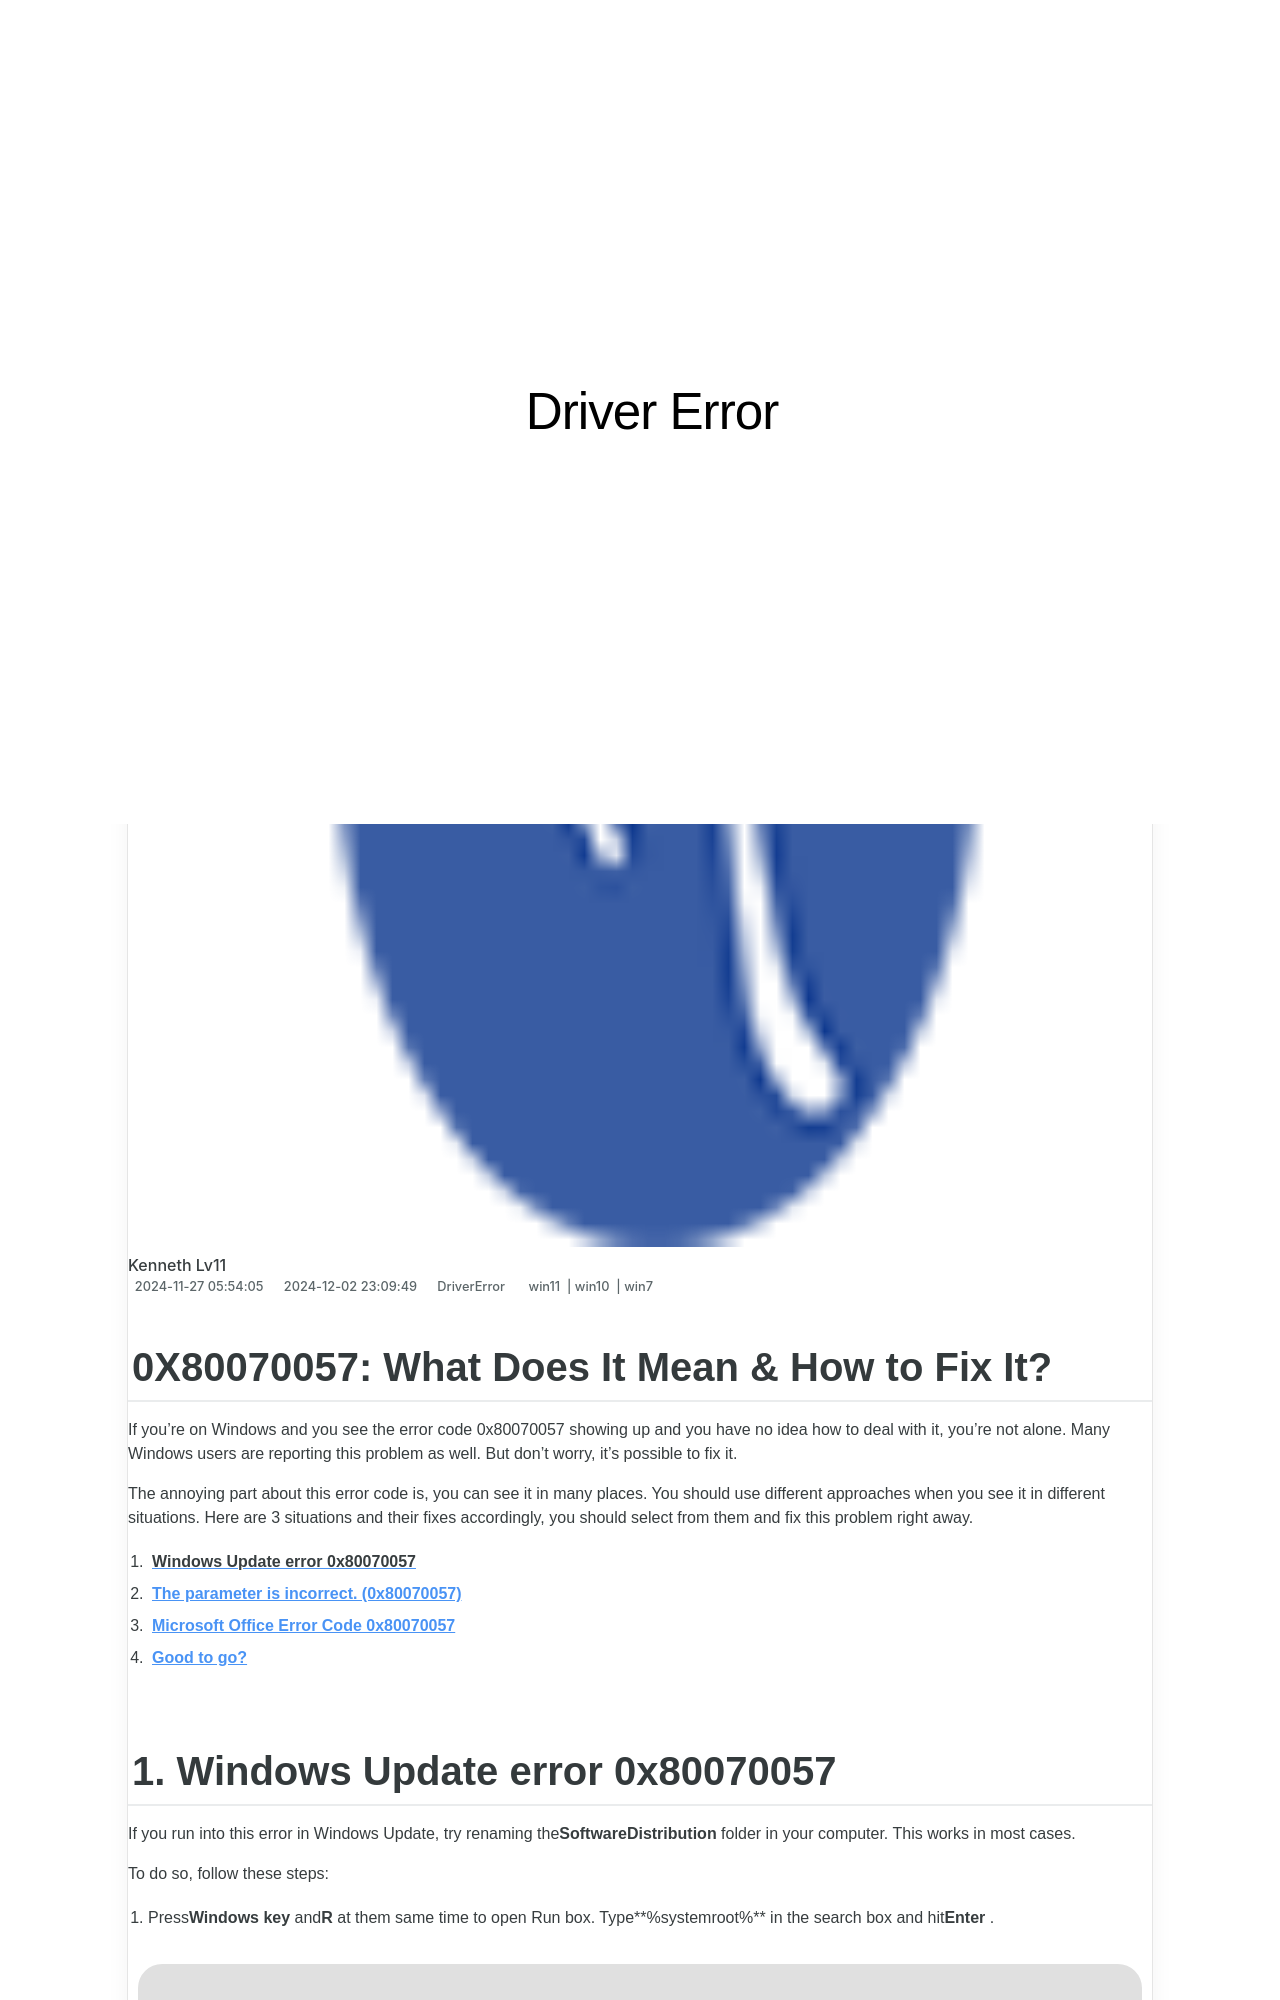

repository: techidaily/site-driver-error · page: 0x80070057-what-does-it-mean-and-how-to-fix-it/index.html · generator: jekyll

---
title: "0X80070057: What Does It Mean & How to Fix It?"
date: 2024-11-27T05:54:05.501Z
updated: 2024-12-02T23:09:49.600Z
tags:
  - win11
  - win10
  - win7
categories:
  - DriverError
description: "This Article Describes 0X80070057: What Does It Mean & How to Fix It?"
excerpt: "This Article Describes 0X80070057: What Does It Mean & How to Fix It?"
thumbnail: https://thmb.techidaily.com/33c48593ec0173b68a8667f248e53142d39bc8c3611fadd3a7f85564f8ade76e.jpg
---

## 0X80070057: What Does It Mean & How to Fix It?

 If you’re on Windows and you see the error code 0x80070057 showing up and you have no idea how to deal with it, you’re not alone. Many Windows users are reporting this problem as well. But don’t worry, it’s possible to fix it.

 The annoying part about this error code is, you can see it in many places. You should use different approaches when you see it in different situations. Here are 3 situations and their fixes accordingly, you should select from them and fix this problem right away.

1. [**Windows Update error 0x80070057**](https://technitya.sjv.io/dkpn02)
2. **[The parameter is incorrect. (0x80070057)](#fix2)**
3. **[Microsoft Office Error Code 0x80070057](https://dhgate.sjv.io/5g6yb2)**
4. **[Good to go?](https://lenovo-in.zlvv.net/kj14kn)**
